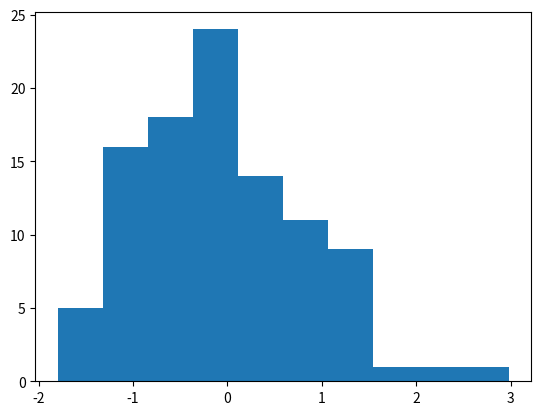

The script that saved this image:
import numpy as np
import matplotlib.pyplot as plt


np.random.seed()
a = np.random.uniform(size=10).reshape(2, 5) #균등분포
b = np.random.normal(0, 1, 100) #정규분포
print(a)
print(b)
plt.hist(b)
plt.show()